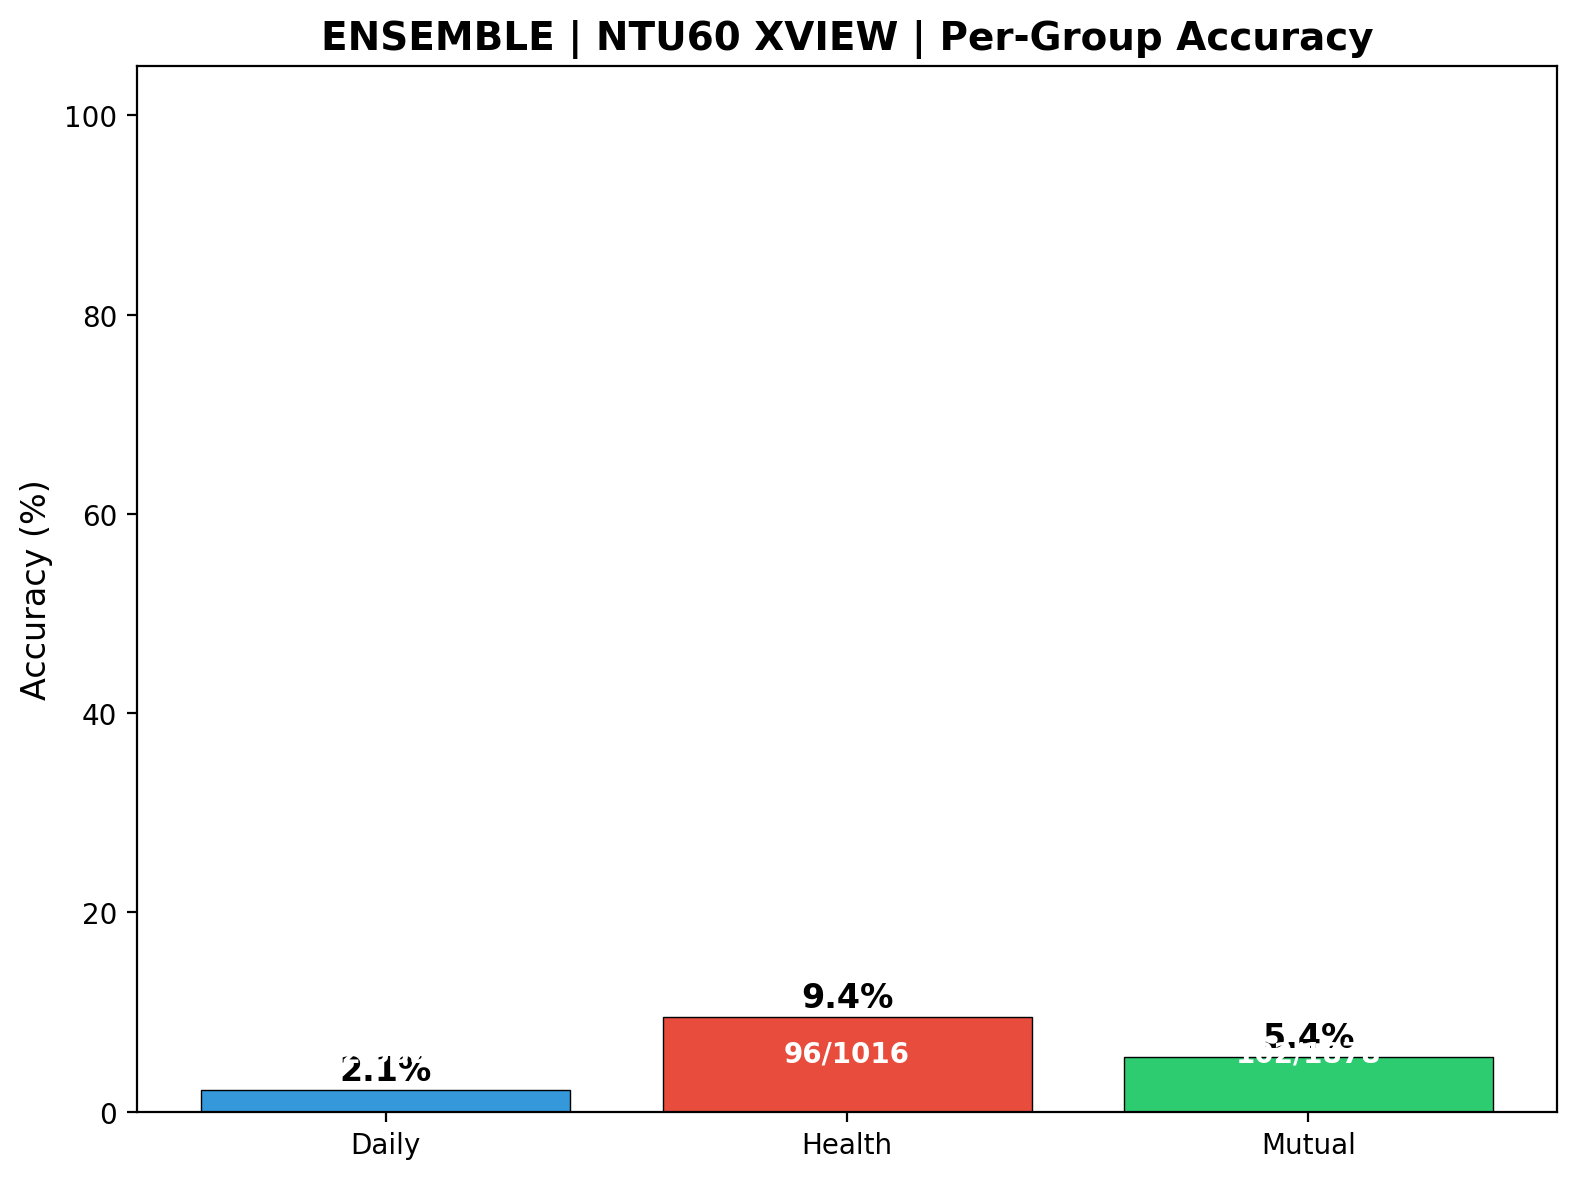

Data behind this chart, as committed beside it:
group, correct, total, accuracy
Daily, 82, 3839, 0.02136
Health, 96, 1016, 0.09449
Mutual, 102, 1878, 0.05431
